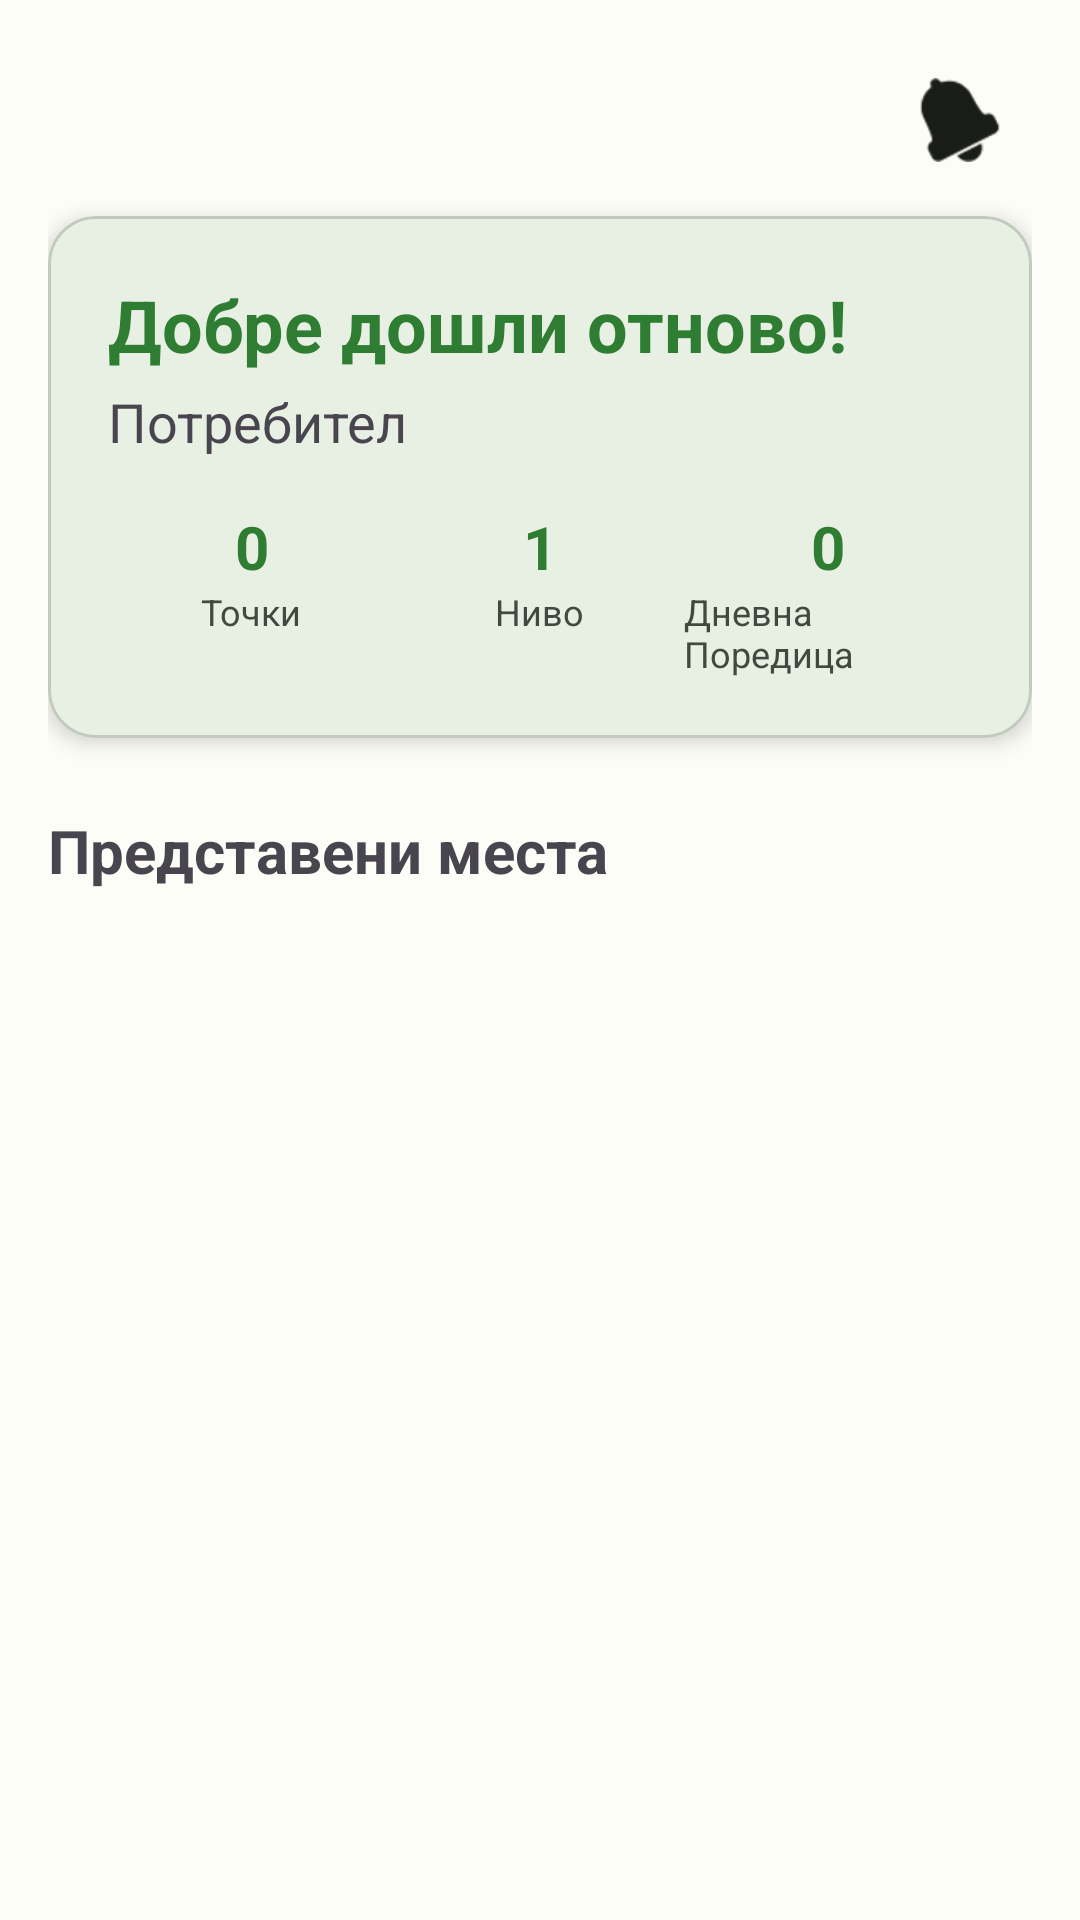

Here is an Android app screen rendered from its layout file. Give the layout XML and the strings, colors and styles it references.
<!-- AndroidManifest.xml: application theme Theme.BulgariaExplorer -->
<!-- res/layout/fragment_home.xml -->
<?xml version="1.0" encoding="utf-8"?>
<androidx.core.widget.NestedScrollView xmlns:android="http://schemas.android.com/apk/res/android"
    xmlns:app="http://schemas.android.com/apk/res-auto"
    android:layout_width="match_parent"
    android:layout_height="match_parent"
    android:fillViewport="true"
    android:background="?attr/colorSurface">

    <LinearLayout
        android:layout_width="match_parent"
        android:layout_height="wrap_content"
        android:orientation="vertical"
        android:padding="16dp">

        
        <LinearLayout
            android:layout_width="match_parent"
            android:layout_height="wrap_content"
            android:orientation="horizontal"
            android:gravity="end"
            android:layout_marginBottom="8dp">

            <FrameLayout
                android:id="@+id/btnNotifications"
                android:layout_width="48dp"
                android:layout_height="48dp"
                android:background="?attr/selectableItemBackgroundBorderless"
                android:clickable="true"
                android:focusable="true">

                <ImageView
                    android:layout_width="28dp"
                    android:layout_height="28dp"
                    android:layout_gravity="center"
                    android:src="@android:drawable/ic_popup_reminder"
                    app:tint="?attr/colorOnSurface"
                    android:contentDescription="@string/notifications_title" />

                <TextView
                    android:id="@+id/tvNotificationBadge"
                    android:layout_width="20dp"
                    android:layout_height="20dp"
                    android:layout_gravity="top|end"
                    android:layout_marginTop="4dp"
                    android:layout_marginEnd="2dp"
                    android:background="@drawable/circle_badge"
                    android:gravity="center"
                    android:textColor="@android:color/white"
                    android:textSize="10sp"
                    android:textStyle="bold"
                    android:visibility="gone" />
            </FrameLayout>
        </LinearLayout>

        
        <com.google.android.material.card.MaterialCardView
            android:layout_width="match_parent"
            android:layout_height="wrap_content"
            app:cardElevation="4dp"
            app:cardCornerRadius="16dp"
            android:layout_marginBottom="16dp">

            <LinearLayout
                android:layout_width="match_parent"
                android:layout_height="wrap_content"
                android:orientation="vertical"
                android:padding="20dp">

                <TextView
                    android:id="@+id/tvWelcome"
                    android:layout_width="wrap_content"
                    android:layout_height="wrap_content"
                    android:text="Добре дошли отново!"
                    android:textSize="24sp"
                    android:textStyle="bold"
                    android:textColor="?attr/colorPrimary" />

                <TextView
                    android:id="@+id/tvUsername"
                    android:layout_width="wrap_content"
                    android:layout_height="wrap_content"
                    android:text="Потребител"
                    android:textSize="18sp"
                    android:layout_marginTop="4dp" />

                
                <LinearLayout
                    android:layout_width="match_parent"
                    android:layout_height="wrap_content"
                    android:orientation="horizontal"
                    android:layout_marginTop="16dp">

                    
                    <LinearLayout
                        android:layout_width="0dp"
                        android:layout_height="wrap_content"
                        android:layout_weight="1"
                        android:orientation="vertical"
                        android:gravity="center">

                        <TextView
                            android:id="@+id/tvPoints"
                            android:layout_width="wrap_content"
                            android:layout_height="wrap_content"
                            android:text="0"
                            android:textSize="20sp"
                            android:textStyle="bold"
                            android:textColor="?attr/colorPrimary" />

                        <TextView
                            android:layout_width="wrap_content"
                            android:layout_height="wrap_content"
                            android:text="Точки"
                            android:textSize="12sp"
                            android:textColor="?attr/colorOnSurfaceVariant" />
                    </LinearLayout>

                    
                    <LinearLayout
                        android:layout_width="0dp"
                        android:layout_height="wrap_content"
                        android:layout_weight="1"
                        android:orientation="vertical"
                        android:gravity="center">

                        <TextView
                            android:id="@+id/tvLevel"
                            android:layout_width="wrap_content"
                            android:layout_height="wrap_content"
                            android:text="1"
                            android:textSize="20sp"
                            android:textStyle="bold"
                            android:textColor="?attr/colorPrimary" />

                        <TextView
                            android:layout_width="wrap_content"
                            android:layout_height="wrap_content"
                            android:text="Ниво"
                            android:textSize="12sp"
                            android:textColor="?attr/colorOnSurfaceVariant" />
                    </LinearLayout>

                    
                    <LinearLayout
                        android:layout_width="0dp"
                        android:layout_height="wrap_content"
                        android:layout_weight="1"
                        android:orientation="vertical"
                        android:gravity="center">

                        <TextView
                            android:id="@+id/tvStreak"
                            android:layout_width="wrap_content"
                            android:layout_height="wrap_content"
                            android:text="0"
                            android:textSize="20sp"
                            android:textStyle="bold"
                            android:textColor="?attr/colorPrimary" />

                        <TextView
                            android:layout_width="wrap_content"
                            android:layout_height="wrap_content"
                            android:text="Дневна Поредица"
                            android:textSize="12sp"
                            android:textColor="?attr/colorOnSurfaceVariant" />
                    </LinearLayout>
                </LinearLayout>

                <ProgressBar
                    android:id="@+id/progressBarUser"
                    android:layout_width="wrap_content"
                    android:layout_height="wrap_content"
                    android:layout_gravity="center"
                    android:visibility="gone" />

            </LinearLayout>
        </com.google.android.material.card.MaterialCardView>

        
        <TextView
            android:layout_width="wrap_content"
            android:layout_height="wrap_content"
            android:text="Представени места"
            android:textSize="20sp"
            android:textStyle="bold"
            android:layout_marginTop="8dp"
            android:layout_marginBottom="12dp" />

        
        <androidx.recyclerview.widget.RecyclerView
            android:id="@+id/rvFeaturedPois"
            android:layout_width="match_parent"
            android:layout_height="wrap_content"
            android:nestedScrollingEnabled="false" />

        <ProgressBar
            android:id="@+id/progressBarPois"
            android:layout_width="wrap_content"
            android:layout_height="wrap_content"
            android:layout_gravity="center"
            android:visibility="gone" />

        <TextView
            android:id="@+id/tvError"
            android:layout_width="wrap_content"
            android:layout_height="wrap_content"
            android:text="Грешка при зареждане"
            android:textColor="@android:color/holo_red_dark"
            android:layout_gravity="center"
            android:visibility="gone" />

    </LinearLayout>
</androidx.core.widget.NestedScrollView>
<!-- resources referenced by this layout -->
<resources>
  <string name="notifications_title">Известия</string>
  <style name="Theme.BulgariaExplorer" parent="Base.Theme.BulgariaExplorer" />
  <color name="md_theme_light_primary">#2E7D32</color>
  <color name="md_theme_light_onPrimary">#FFFFFF</color>
  <color name="md_theme_light_primaryContainer">#B9F6CA</color>
  <color name="md_theme_light_onPrimaryContainer">#002106</color>
  <color name="md_theme_light_secondary">#52634F</color>
  <color name="md_theme_light_onSecondary">#FFFFFF</color>
  <color name="md_theme_light_secondaryContainer">#D5E8CF</color>
  <color name="md_theme_light_onSecondaryContainer">#101F10</color>
  <color name="md_theme_light_tertiary">#386568</color>
  <color name="md_theme_light_onTertiary">#FFFFFF</color>
  <color name="md_theme_light_tertiaryContainer">#BCEBEE</color>
  <color name="md_theme_light_onTertiaryContainer">#002021</color>
  <color name="md_theme_light_error">#BA1A1A</color>
  <color name="md_theme_light_onError">#FFFFFF</color>
  <color name="md_theme_light_errorContainer">#FFDAD6</color>
  <color name="md_theme_light_onErrorContainer">#410002</color>
  <color name="md_theme_light_background">#FCFDF7</color>
  <color name="md_theme_light_onBackground">#1A1C18</color>
  <color name="md_theme_light_surface">#FCFDF7</color>
  <color name="md_theme_light_onSurface">#1A1C18</color>
  <color name="md_theme_light_surfaceVariant">#DEE5D8</color>
  <color name="md_theme_light_onSurfaceVariant">#424940</color>
  <color name="md_theme_light_outline">#72796F</color>
  <color name="md_theme_light_outlineVariant">#C2C9BD</color>
  <color name="md_theme_light_inverseSurface">#2F312D</color>
  <color name="md_theme_light_inverseOnSurface">#F0F1EB</color>
  <color name="md_theme_light_inversePrimary">#7DDC7E</color>
</resources>
